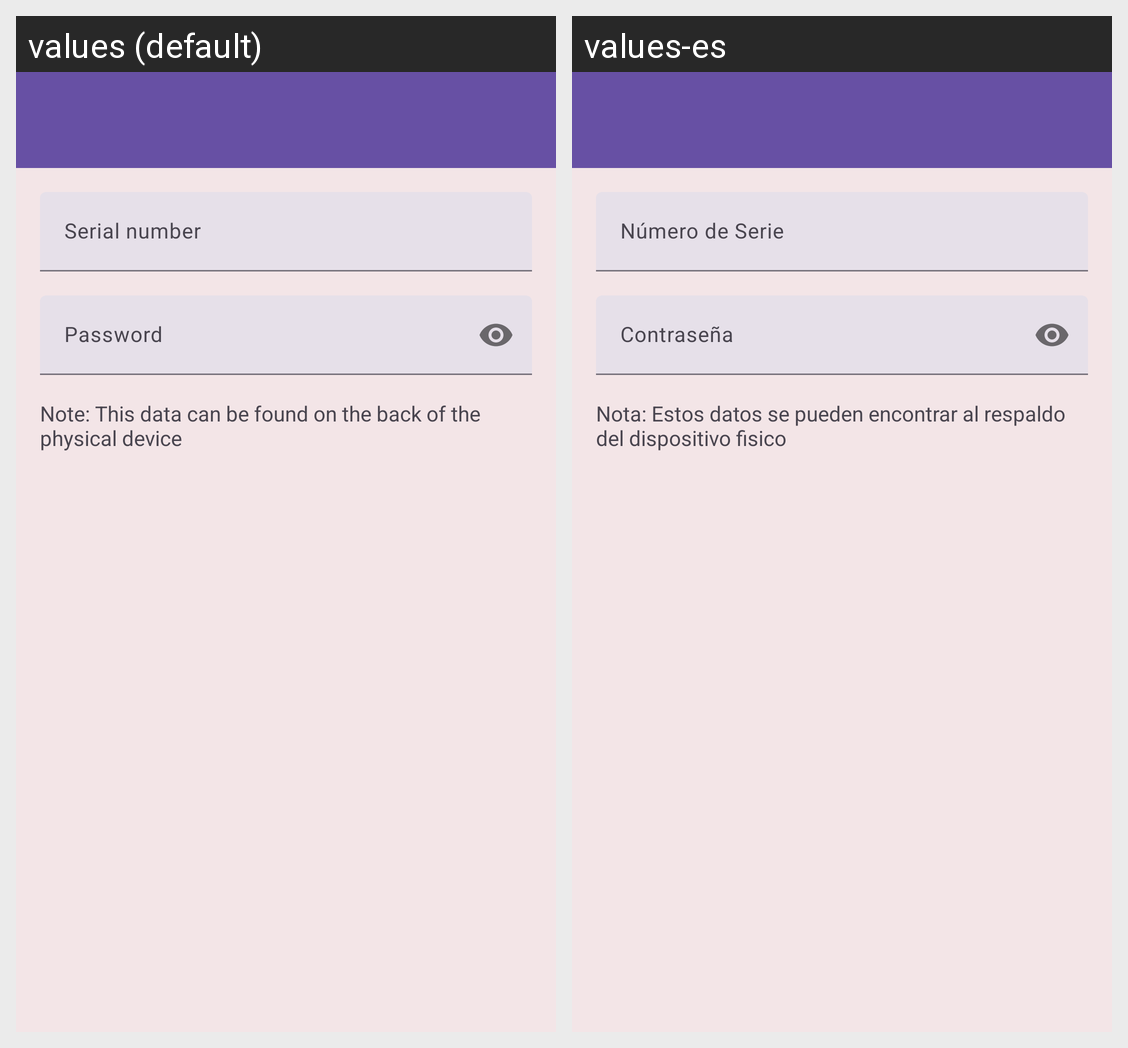

The same Android screen rendered under two of its app's locales, left to right. List the strings drawn on it with the default value and each locale's translation.
Android screen res/layout/frag_nueva_planta.xml rendered under 2 locales, left to right: values (default), values-es. Device: Nexus 5 (rendered at 1080×1920; each locale shown at half size, 540×960, under a caption strip naming it); theme Theme.splashScreen.
Strings drawn on this screen, with the default value and each locale's value (text and hints the layout hard-codes, and strings that could not be matched under every locale, appear in the picture but are not listed):

numero_serie
  values: Serial number
  values-es: Número de Serie

notaDatosAlRespaldo
  values: Note: This data can be found on the back of the physical device
  values-es: Nota: Estos datos se pueden encontrar al respaldo del dispositivo fisico
